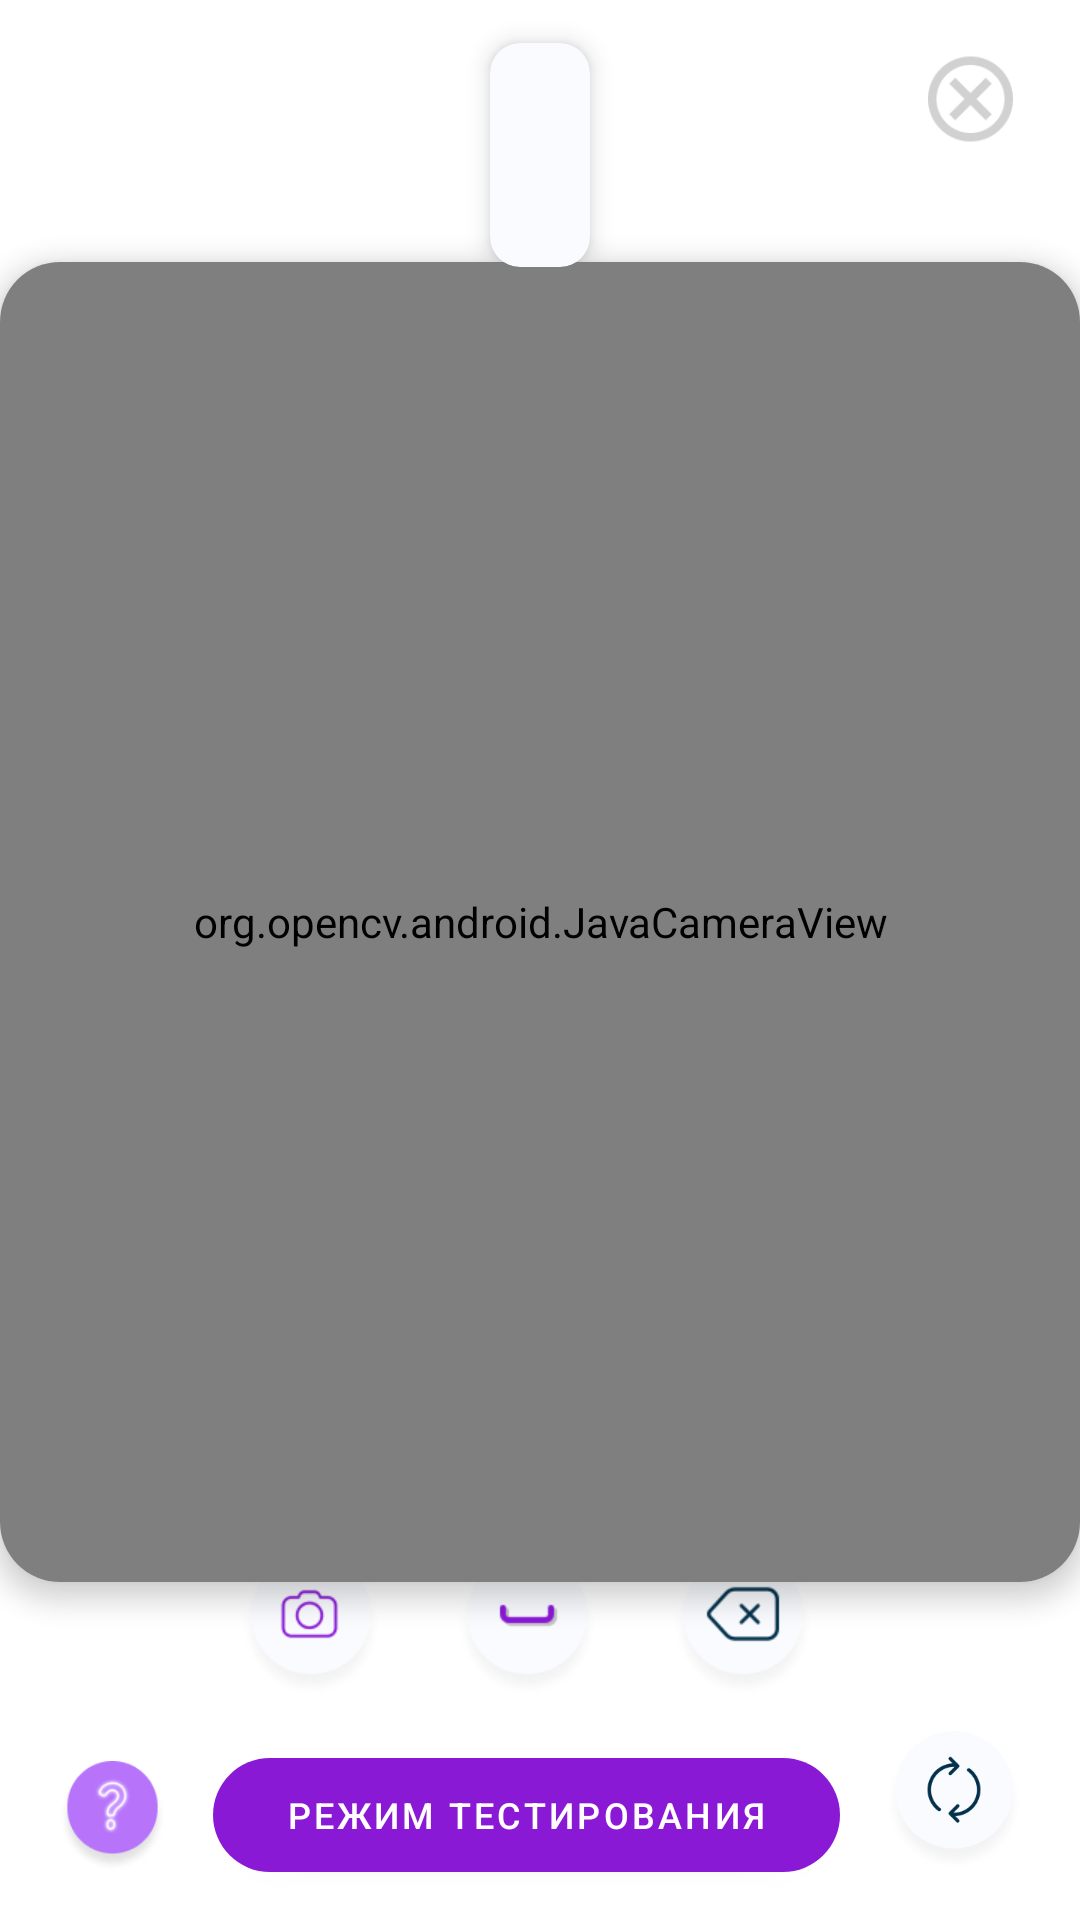

The Android layout XML behind this screen, and the referenced resources:
<!-- AndroidManifest.xml: activity theme AppTheme.Recognition -->
<!-- res/layout/activity_recognition.xml -->
<?xml version="1.0" encoding="utf-8"?>
<androidx.constraintlayout.widget.ConstraintLayout xmlns:android="http://schemas.android.com/apk/res/android"
    xmlns:app="http://schemas.android.com/apk/res-auto"
    xmlns:tools="http://schemas.android.com/tools"
    android:layout_width="match_parent"
    android:layout_height="match_parent"
    android:background="@android:color/white"
    tools:context=".RecognitionActivity"
    tools:ignore="ExtraText">

    <com.google.android.material.card.MaterialCardView
        android:id="@+id/card"
        android:layout_width="fill_parent"
        android:layout_height="440dp"
        app:cardBackgroundColor="@color/white"
        app:cardCornerRadius="20dp"
        app:cardElevation="5dp"
        app:cardMaxElevation="10dp"
        app:layout_constraintBottom_toBottomOf="parent"
        app:layout_constraintEnd_toEndOf="parent"
        app:layout_constraintHorizontal_bias="0.0"
        app:layout_constraintStart_toStartOf="parent"
        app:layout_constraintTop_toTopOf="parent"
        app:layout_constraintVertical_bias="0.436">

        <org.opencv.android.JavaCameraView
            android:id="@+id/my_camera_view"
            android:layout_width="fill_parent"
            android:layout_height="fill_parent"
            android:visibility="visible"
            app:layout_constraintBottom_toBottomOf="parent"
            app:layout_constraintEnd_toEndOf="parent"
            app:layout_constraintStart_toStartOf="parent"
            app:layout_constraintTop_toTopOf="parent">
        </org.opencv.android.JavaCameraView>

    </com.google.android.material.card.MaterialCardView>

    
    <com.google.android.material.card.MaterialCardView
        android:id="@+id/question_card"
        android:layout_width="wrap_content"
        android:layout_height="wrap_content"
        android:layout_margin="16dp"
        app:cardBackgroundColor="#F9FBFF"
        app:cardCornerRadius="10dp"
        app:cardElevation="5dp"
        app:cardMaxElevation="10dp"
        app:layout_constraintBottom_toTopOf="@+id/card"
        app:layout_constraintEnd_toEndOf="parent"
        app:layout_constraintHorizontal_bias="0.5"
        app:layout_constraintStart_toStartOf="parent"
        app:layout_constraintTop_toTopOf="parent"
        app:layout_constraintVertical_bias="0.1">

        <androidx.constraintlayout.widget.ConstraintLayout
            android:layout_width="wrap_content"
            android:layout_height="wrap_content"
            app:layout_constraintWidth_max="220dp"
            android:padding="12dp">

            <TextView
                android:id="@+id/result_text_view"
                android:layout_width="wrap_content"
                android:layout_height="wrap_content"
                android:gravity="center"
                android:text=" "
                android:textColor="#8A19D6"
                android:textSize="38sp"
                android:textStyle="bold"
                app:layout_constraintBottom_toBottomOf="parent"
                app:layout_constraintEnd_toEndOf="parent"
                app:layout_constraintStart_toStartOf="parent"
                app:layout_constraintTop_toTopOf="parent" />

        </androidx.constraintlayout.widget.ConstraintLayout>
    </com.google.android.material.card.MaterialCardView>

    <Button
        android:id="@+id/recognition_mode_button"
        android:layout_width="209dp"
        android:layout_height="38dp"
        android:layout_margin="16dp"
        android:layout_marginBottom="16dp"
        android:background="@drawable/button_background"
        android:text="Режим тестирования"
        android:textColor="@android:color/white"
        android:textSize="12sp"
        app:layout_constraintBottom_toBottomOf="parent"
        app:layout_constraintEnd_toStartOf="@+id/switch_camera_button"
        app:layout_constraintHorizontal_bias="0.5"
        app:layout_constraintHorizontal_chainStyle="spread_inside"
        app:layout_constraintStart_toEndOf="@+id/help_button" />

    <ImageView
        android:id="@+id/switch_camera_button"
        android:layout_width="52dp"
        android:layout_height="47dp"
        android:layout_margin="16dp"
        android:layout_marginEnd="16dp"
        android:layout_marginBottom="12dp"
        android:onClick="onSwitchCameraButtonClick"
        android:src="@drawable/switch_camera_icon"
        app:layout_constraintBottom_toBottomOf="parent"
        app:layout_constraintEnd_toEndOf="parent"
        app:layout_constraintHorizontal_chainStyle="spread_inside" />

    <ImageView
        android:id="@+id/exit_button"
        android:layout_width="41dp"
        android:layout_height="34dp"
        android:layout_margin="16dp"
        android:layout_marginEnd="20dp"
        android:onClick="onExitButtonClick"
        android:src="@drawable/cancel"
        app:layout_constraintEnd_toEndOf="parent"
        app:layout_constraintTop_toTopOf="parent" />

    

    <ImageView
        android:id="@+id/help_button"
        android:layout_width="43dp"
        android:layout_height="37dp"
        android:layout_margin="16dp"
        android:layout_marginStart="4dp"
        android:layout_marginBottom="16dp"
        android:contentDescription="Помощь"
        android:src="@drawable/help_icon"
        app:layout_constraintBottom_toBottomOf="parent"
        app:layout_constraintHorizontal_chainStyle="spread_inside"
        app:layout_constraintStart_toStartOf="parent" />

    <ImageView
        android:id="@+id/propability_button"
        android:layout_width="56dp"
        android:layout_height="56dp"
        android:layout_margin="16dp"
        android:layout_marginTop="9dp"
        android:layout_marginBottom="20dp"
        android:contentDescription="Вероятность"
        android:padding="4dp"
        android:src="@drawable/propability_icon"
        app:layout_constraintBottom_toTopOf="@+id/recognition_mode_button"
        app:layout_constraintEnd_toStartOf="@+id/space_button"
        app:layout_constraintHorizontal_bias="1.0"
        app:layout_constraintStart_toStartOf="parent"
        app:layout_constraintVertical_bias="1.0" />

    <ImageView
        android:id="@+id/space_button"
        android:layout_width="56dp"
        android:layout_height="56dp"
        android:layout_margin="16dp"
        android:layout_marginTop="9dp"
        android:layout_marginBottom="16dp"
        android:contentDescription="Пробел"
        android:padding="4dp"
        android:src="@drawable/space_icon"
        app:layout_constraintBottom_toTopOf="@+id/recognition_mode_button"
        app:layout_constraintEnd_toEndOf="parent"
        app:layout_constraintHorizontal_bias="0.484"
        app:layout_constraintStart_toStartOf="parent"
        app:layout_constraintVertical_bias="1.0" />

    <ImageView
        android:id="@+id/delete_button"
        android:layout_width="56dp"
        android:layout_height="56dp"
        android:layout_margin="16dp"
        android:layout_marginStart="16dp"
        android:layout_marginTop="9dp"
        android:layout_marginBottom="12dp"
        android:contentDescription="Задержите кнопку, чтобы очистить"
        android:padding="4dp"
        android:src="@drawable/delete_icon"
        app:layout_constraintBottom_toTopOf="@+id/recognition_mode_button"
        app:layout_constraintStart_toEndOf="@+id/space_button"
        app:layout_constraintVertical_bias="1.0" />

    
    <com.google.android.material.card.MaterialCardView
        android:id="@+id/probability_notification_card"
        android:layout_width="wrap_content"
        android:layout_height="wrap_content"
        android:layout_margin="16dp"
        android:layout_marginBottom="504dp"
        android:padding="8dp"
        android:visibility="gone"
        app:cardBackgroundColor="#F9FBFF"
        app:cardCornerRadius="12dp"
        app:cardElevation="5dp"
        app:layout_constraintBottom_toTopOf="@+id/space_button"
        app:layout_constraintStart_toStartOf="parent"
        app:layout_constraintEnd_toEndOf="parent">

        <TextView
            android:id="@+id/probability_notification"
            android:layout_width="match_parent"
            android:layout_height="wrap_content"
            android:background="#F9FBFF"
            android:gravity="center"
            android:padding="8dp"
            android:text=""
            android:textColor="#8A19D6" />
    </com.google.android.material.card.MaterialCardView>


</androidx.constraintlayout.widget.ConstraintLayout>
<!-- resources referenced by this layout -->
<resources>
  <color name="white">#FFFFFFFF</color>
  <!-- drawable button_background (drawable) -->
  <shape xmlns:android="http://schemas.android.com/apk/res/android">
      <solid android:color="#8A19D6" />
      <corners android:radius="20dp" />
      <padding
          android:left="20dp"
          android:top="12dp"
          android:right="20dp"
          android:bottom="12dp" />
  </shape>
  <!-- drawable cancel: png bitmap (drawable, 2227 bytes) -->
  <!-- drawable delete_icon: png bitmap (drawable, 5744 bytes) -->
  <!-- drawable help_icon: png bitmap (drawable, 6952 bytes) -->
  <!-- drawable propability_icon: png bitmap (drawable, 5533 bytes) -->
  <!-- drawable space_icon: png bitmap (drawable, 4576 bytes) -->
  <!-- drawable switch_camera_icon: png bitmap (drawable, 13520 bytes) -->
  <style name="AppTheme.Recognition" parent="Theme.MaterialComponents.Light.NoActionBar">
          
          <item name="colorPrimary">#8A19D6</item>
          <item name="colorPrimaryVariant">#B66DFF</item>
      </style>
</resources>
